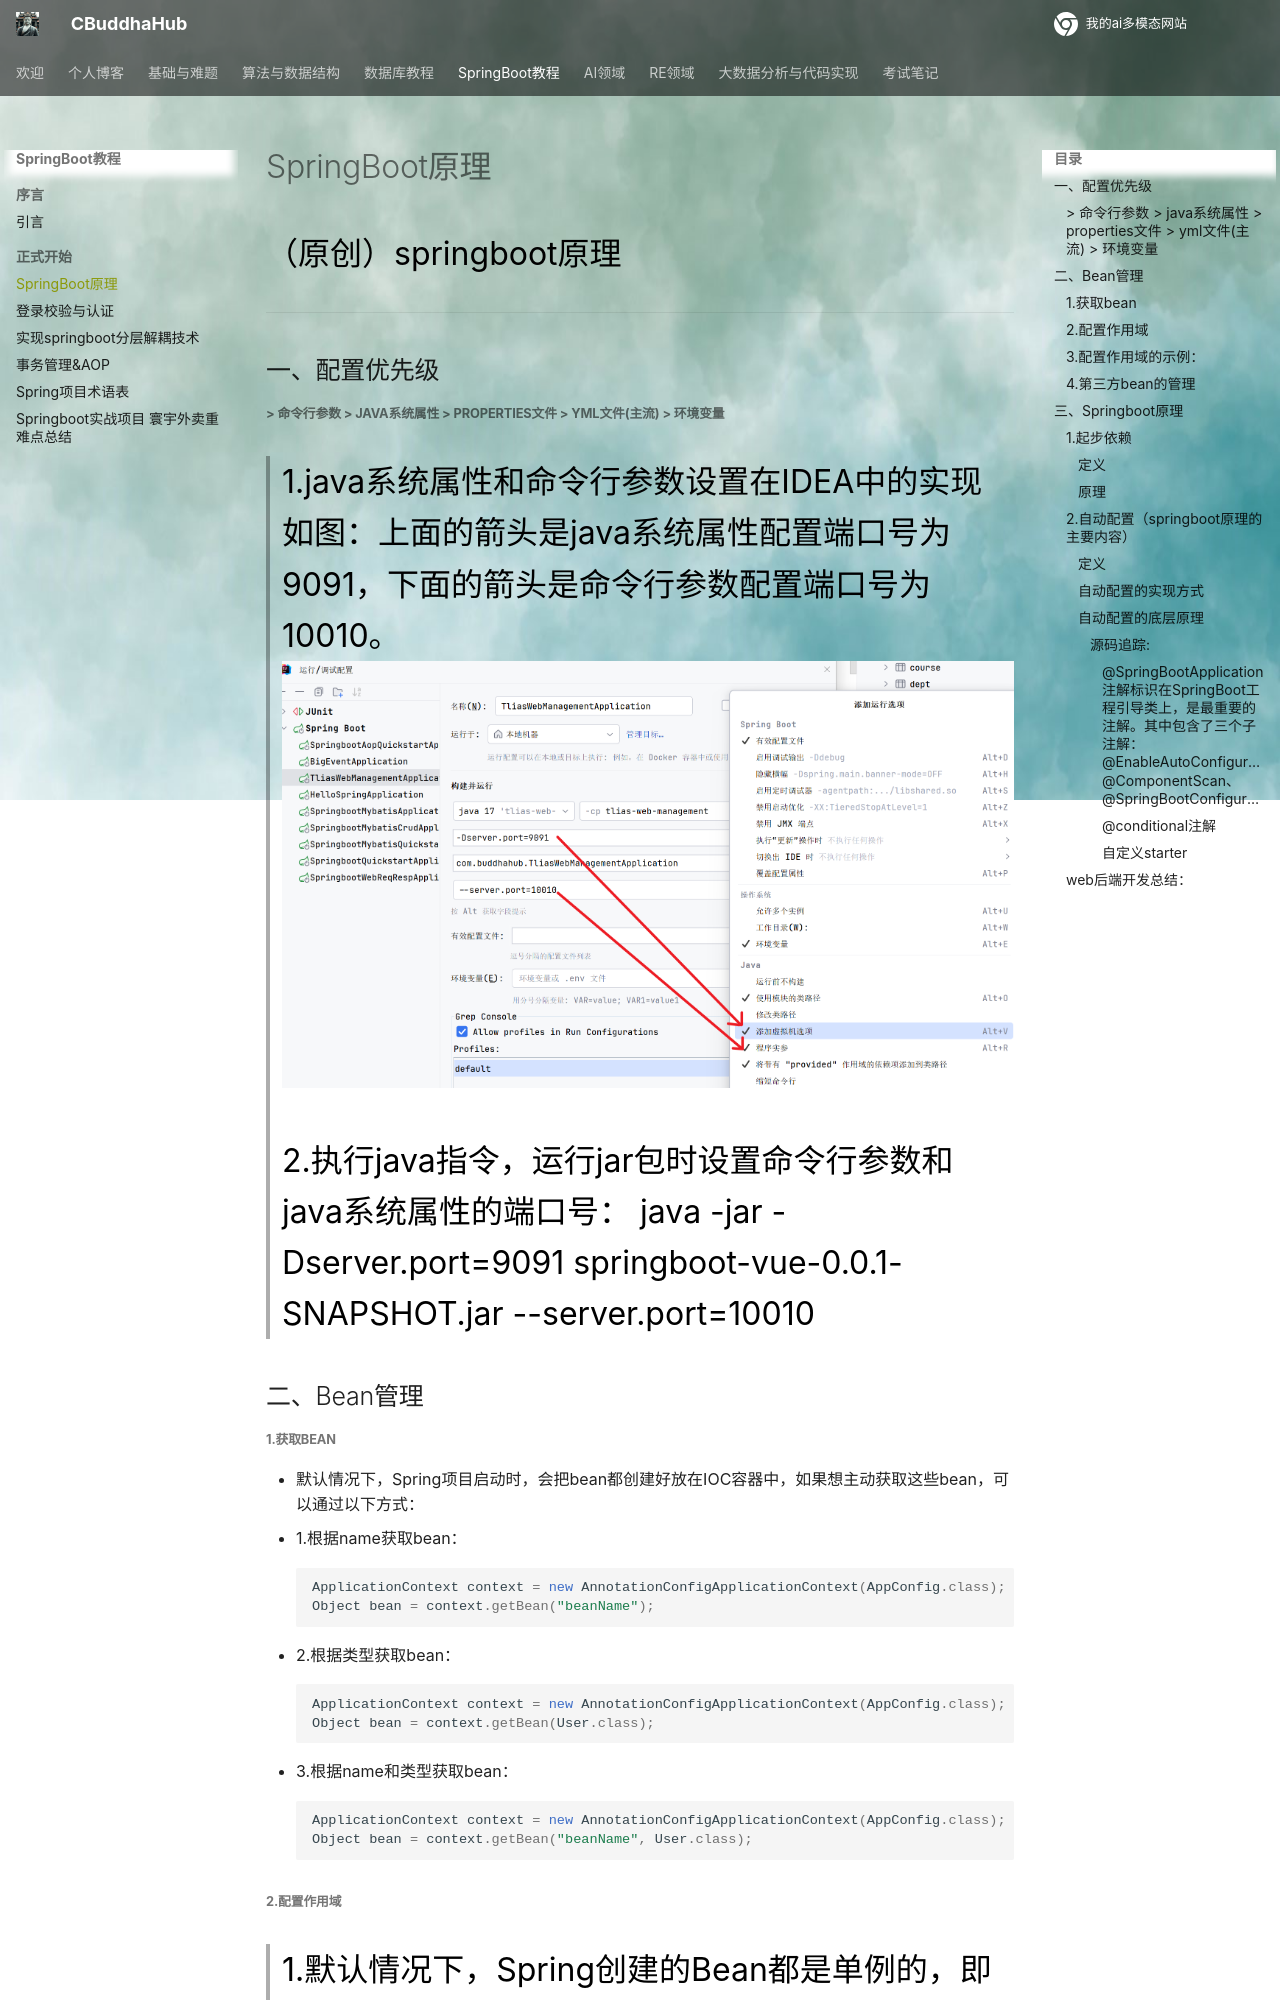

repository: CrazyBuddha-Max/CBuddhaDocs · page: CBuddhahub_springboot/SpringBoot原理/index.html · generator: mkdocs

---
comments: true
---
（原创）springboot原理
***
## 一、配置优先级
##### > 命令行参数 > java系统属性 > properties文件 > yml文件(主流) > 环境变量 

> 1.java系统属性和命令行参数设置在IDEA中的实现如图：上面的箭头是java系统属性配置端口号为9091，下面的箭头是命令行参数配置端口号为10010。
> ![img](../assets/CBuddhahub_springboot/3467365-20240807004639507-1183031855.png)

> 2.执行java指令，运行jar包时设置命令行参数和java系统属性的端口号：
> java -jar -Dserver.port=9091 springboot-vue-0.0.1-SNAPSHOT.jar --server.port=10010

## 二、Bean管理
##### 1.获取bean
- 默认情况下，Spring项目启动时，会把bean都创建好放在IOC容器中，如果想主动获取这些bean，可以通过以下方式：
- 1.根据name获取bean：
```java
ApplicationContext context = new AnnotationConfigApplicationContext(AppConfig.class);
Object bean = context.getBean("beanName");
```
- 2.根据类型获取bean：
```java
ApplicationContext context = new AnnotationConfigApplicationContext(AppConfig.class);
Object bean = context.getBean(User.class);
```
- 3.根据name和类型获取bean：
```java
ApplicationContext context = new AnnotationConfigApplicationContext(AppConfig.class);
Object bean = context.getBean("beanName", User.class);
```
